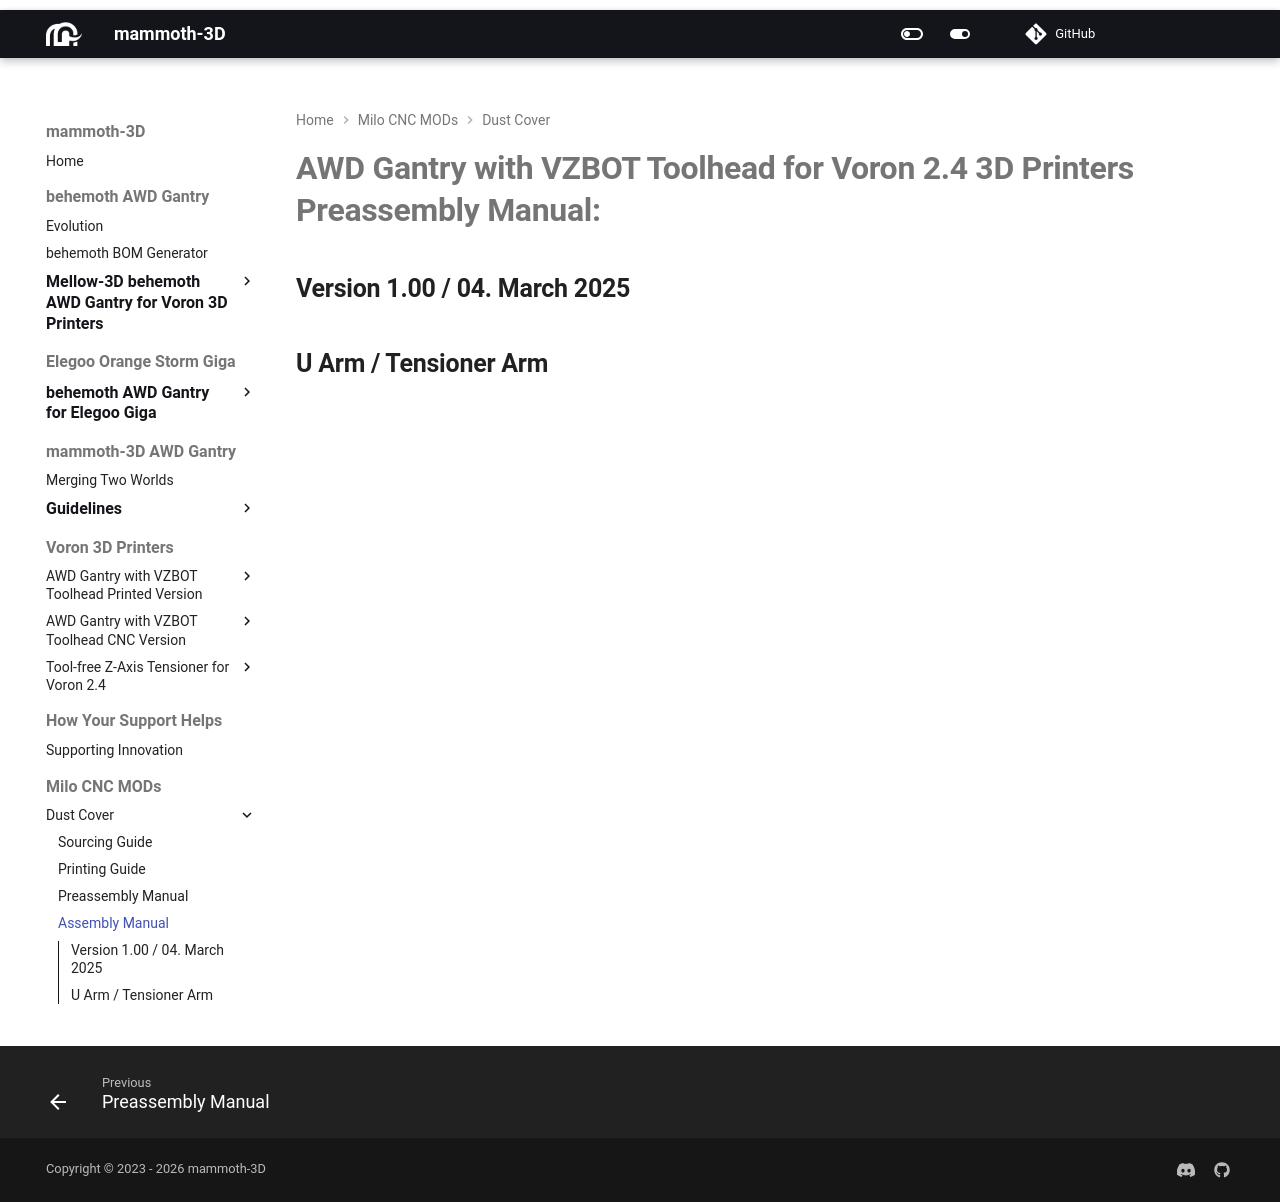

repository: mammoth-3D/docs · page: voron_3d_printers/awd_gantry_vz_toolhead_printed_version/manual/awdvz_assembly_manual/index.html · generator: mkdocs

# **AWD Gantry with VZBOT Toolhead for Voron 2.4 3D Printers Preassembly Manual:**

## **Version 1.00 / 04. March 2025**

## **U Arm / Tensioner Arm**


<iframe width="560" height="315" src="https://www.youtube.com/embed/RYmKq4i0vH8?si=29SUPhCDgSQn3vLp" title="YouTube video player" frameborder="0" allow="accelerometer; autoplay; clipboard-write; encrypted-media; gyroscope; picture-in-picture; web-share" referrerpolicy="strict-origin-when-cross-origin" allowfullscreen></iframe>
